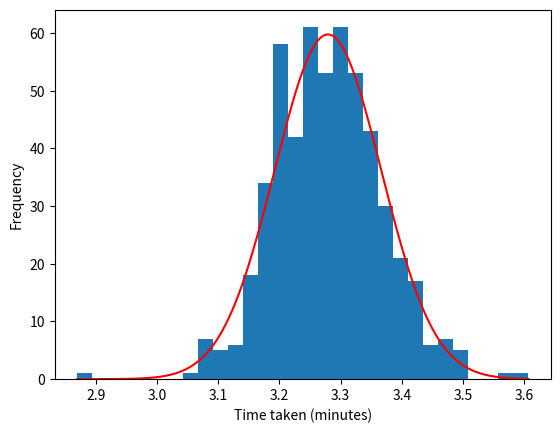

The matplotlib source for this figure:
import numpy as np
import matplotlib.pyplot as plt
from scipy.stats import norm


class BrakeAction:
    def __init__(self, time):
        self.time = time

    def __call__(self, car, time_step_size):
        car.brake(time_step_size)
        self.time -= time_step_size


class AccelerateAction:
    def __init__(self, time):
        self.time = time

    def __call__(self, car, time_step_size):
        car.accelerate(time_step_size)
        self.time -= time_step_size


class CruiseAction:
    def __init__(self, time):
        self.time = time

    def __call__(self, car, time_step_size):
        car.renew_speed(time_step_size)
        self.time -= time_step_size


class Car:
    def __init__(self):
        # every car has a personal target speed
        self.target = np.random.normal(100, 4)  # km/h
        self.target = min(max(self.target, 80), 120)
        self.speed = 60
        self.age = 0  # seconds
        self.distance = 0  # km
        self.lane = 0
        self.action = None

    def step(self, time_step_size):
        self.age += time_step_size
        self.distance += self.speed * time_step_size / 3600  # s to h
        if self.action is not None:
            self.action(self, time_step_size)
            if self.action.time <= 0:
                self.action = None

    def brake(self, time_step_size):
        self.speed -= 20 * time_step_size
        if self.speed < 0:
            self.speed = 0

    def accelerate(self, time_step_size):
        self.speed += 5 * time_step_size

    def renew_speed(self, time_step_size):
        if np.random.normal(self.get_target(), 4) > self.speed:
            self.accelerate(time_step_size)
        else:
            self.brake(time_step_size)

    def get_target(self):
        return self.target + 0 * self.lane


class Road:
    def __init__(self, length, spawn_prob_per_sec=0.1):
        self.length = length  # km
        self.vehicles: list[Car] = []
        self.time_taken = []
        self.time_step_size = .2  # seconds
        self.spawn_prob = spawn_prob_per_sec * self.time_step_size

    def step(self):
        switch_lane_action = [False for _ in range(len(self.vehicles))]
        for i, car in enumerate(self.vehicles):
            if car.action is not None:
                continue
            # margin = 55e-3
            margin = 10e-3 + 45e-3 * car.speed / 100
            cars_in_front = []
            j = i - 1  # vehicles are ordered largest distance to smallest
            while j >= 0 and self.vehicles[j].distance - car.distance < margin:
                cars_in_front.append(self.vehicles[j])
                j -= 1

            cars_in_front_far = []
            j = i - 1
            while j >= 0 and self.vehicles[j].distance - car.distance < margin * 3:
                cars_in_front_far.append(self.vehicles[j])
                j -= 1

            cars_in_back = []
            j = i + 1
            while j < len(self.vehicles) and car.distance - self.vehicles[j].distance < margin:
                cars_in_back.append(self.vehicles[j])
                j += 1

            if car.lane == 0:
                if not any([other_car.lane == 0 for other_car in cars_in_front]) and \
                        not any((car.speed - other_car.speed) > 30 for other_car in cars_in_front_far):
                    car.action = CruiseAction(.2)
                    # car.renew_speed(self.time_step_size)
                elif (not any([other_car.lane == 1 for other_car in cars_in_front])
                          and not any([other_car.lane == 1 for other_car in cars_in_back])):
                    switch_lane_action[i] = True
                    car.action = AccelerateAction(.2)
                    # car.accelerate(self.time_step_size)
                else:
                    car.action = BrakeAction(.5)
                    # car.brake(self.time_step_size)
                    if any([other_car.lane == car.lane for other_car in cars_in_front]):
                        first_car_in_front = next((other_car for other_car in cars_in_front if other_car.lane == car.lane))
                        # when the car in front is driving slowly, shadow the speed (instead of full on braking)
                        if car.speed < first_car_in_front.speed < 20:
                            car.speed = first_car_in_front.speed

            elif car.lane == 1:
                if (not any([other_car.lane == 0 for other_car in cars_in_front])
                        and not any([other_car.lane == 0 for other_car in cars_in_back])):
                    switch_lane_action[i] = True
                    car.action = BrakeAction(.5)
                    # car.brake(self.time_step_size)
                elif not any([other_car.lane == 1 for other_car in cars_in_front]):
                    car.action = CruiseAction(.2)
                    # car.renew_speed(self.time_step_size)
                else:
                    car.action = BrakeAction(.5)
                    # car.brake(self.time_step_size)
                    # first_car_in_front = next((other_car for other_car in cars_in_front if other_car.lane == 1))
                    # if car.speed < first_car_in_front.speed < 20:
                    #     car.speed = first_car_in_front.speed

        for i in range(len(self.vehicles)):
            if switch_lane_action[i]:
                self.vehicles[i].lane = 1 - self.vehicles[i].lane

            self.vehicles[i].step(self.time_step_size)

            if self.vehicles[i].distance >= self.length:
                self.time_taken.append(self.vehicles[i].age)

        if np.random.random() < self.spawn_prob and (len(self.vehicles) == 0 or self.vehicles[-1].distance > 0.02):
            self.vehicles.append(Car())
            if len(self.vehicles) > 1 and self.vehicles[-2].distance < 0.1:
                self.vehicles[-1].speed = min(self.vehicles[-2].speed, self.vehicles[-1].speed)

        self.vehicles = [car for car in self.vehicles if car.distance < self.length]

        changed = True
        while changed:
            changed = False
            for i in range(len(self.vehicles) - 1):
                if self.vehicles[i].distance < self.vehicles[i + 1].distance:
                    self.vehicles[i], self.vehicles[i + 1] = self.vehicles[i + 1], self.vehicles[i]
                    changed = True
                    if self.vehicles[i].lane == self.vehicles[i + 1].lane:
                        print("ERROR, CRASH")
                        print(f"At {self.vehicles[i].distance} km")
                        print(f"Car 1: {self.vehicles[i].lane}")
                        print(f"Car 2: {self.vehicles[i + 1].lane}")
                        print(f"Car 1 speed: {self.vehicles[i].speed}")
                        print(f"Car 2 speed: {self.vehicles[i + 1].speed}")

    def get_average_time(self):
        return np.mean(self.time_taken)

    def sort_cars(self):
        self.vehicles.sort(key=lambda x: x.distance)

    def create_histogram(self, n_bins=30):
        minutes_taken = np.array(self.time_taken) / 60  # Convert to minutes
        bin_width = (minutes_taken.max() - minutes_taken.min()) / n_bins
        hist_surface = bin_width * len(minutes_taken)
        mean = minutes_taken.mean()
        std = minutes_taken.std()
        x = np.linspace(minutes_taken.min(), minutes_taken.max(), 1000)
        norm_dist = norm.pdf(x, mean, std) * hist_surface
        plt.plot(x, norm_dist, color="red")
        plt.hist(minutes_taken, bins=n_bins)
        plt.xlabel("Time taken (minutes)")
        plt.ylabel("Frequency")
        plt.show()


road = Road(5, 2)

for i in range(int(1e3 / road.time_step_size)):
    road.step()

print(road.get_average_time() / 60)

road.create_histogram()
